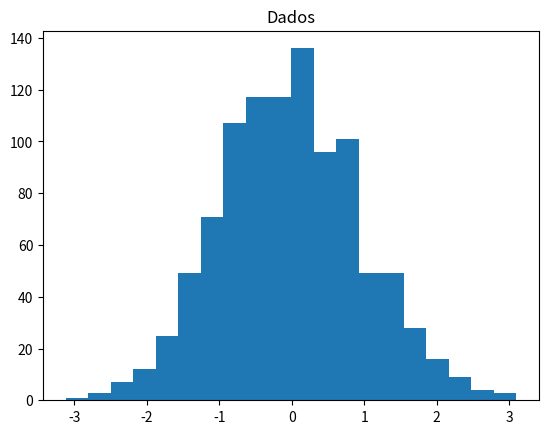
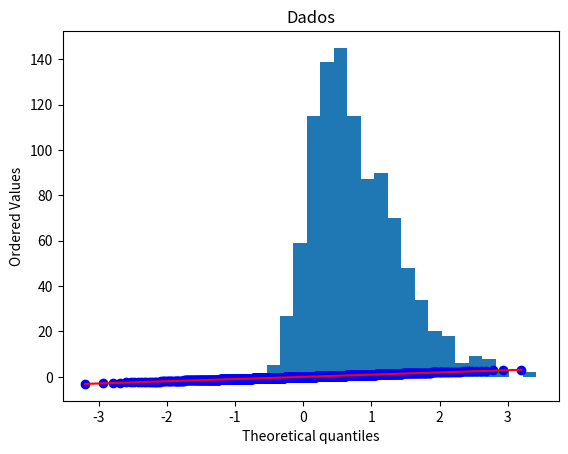
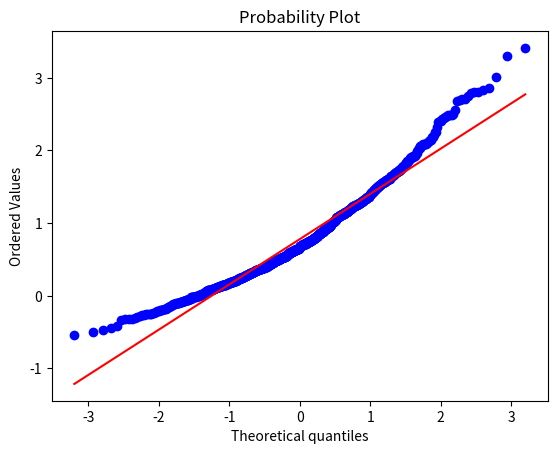

These figures' Python source, in order:
# Teste distribuição normal

# Importação das bibliotecas: matplotlib para geração de gráficos
from scipy import stats
from scipy.stats import norm, skewnorm
import matplotlib.pyplot as plt

# Criação de uma variável com dados em uma distribuição normal com a função rvs (100 elementos)
dados = norm.rvs(size = 1000)
dados

#histograma
plt.hist(dados, bins = 20)
plt.title('Dados')

# Geração de gráfico para verificar se a distribuição é normal
fig, ax = plt.subplots()
stats.probplot(dados, fit=True,   plot=ax)
plt.show()

# Execução do teste de Shapiro
#segundo argumento é o valor de p, não há como rejeitar a hipótese nula
stats.shapiro(dados)

dados2 = skewnorm.rvs(4, size=1000)

#histograma
plt.hist(dados2, bins = 20)
plt.title('Dados')

# Geração de gráfico para verificar se a distribuição é normal
fig, ax = plt.subplots()
stats.probplot(dados2, fit=True,   plot=ax)
plt.show()

stats.shapiro(dados2)

